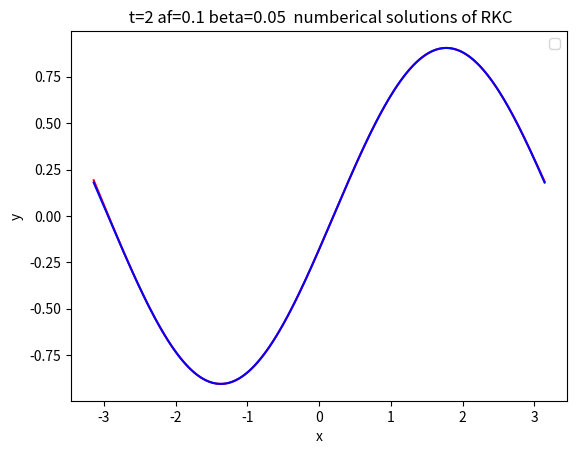
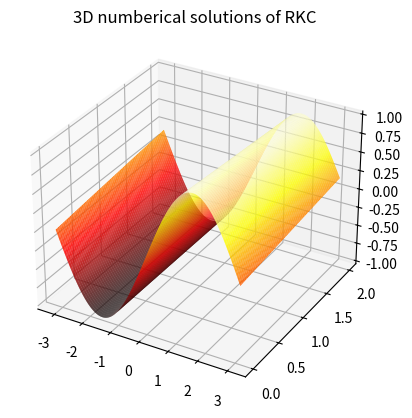

Recreate these plots in Python, in order.
import numpy as np  #改造二步二阶不变步长
import numpy.matlib
import matplotlib.pyplot as plt
import math
import pandas as pd
from pandas import Series,DataFrame
import seaborn as sns
from numpy.polynomial import chebyshev
import time
np.seterr(divide='ignore', invalid='ignore')
M=600
time_st=time.time()
x0=-math.pi
x_end=math.pi
x=np.linspace(x0,x_end,M+1,dtype=float)
hx=x[1]-x[0]
A=np.zeros((M+1,M+1))
y=np.zeros((M+1,1))
solu=np.zeros((M+1,1))
bt=0.05
af=0.1
tol=1e-4
A[0][0],A[0][1],A[0][2],A[0][3]=2*bt/(hx**2)+af/hx,-5*bt/(hx**2)-af/hx,4*bt/(hx**2),-bt/(hx**2)
A[1][0],A[1][1],A[1][2]=bt/(hx**2)+af/hx,-2*bt/(hx**2)-af/hx,bt/(hx**2)
for i in range(M+1):
    y[i]=math.sin(x[i])
    solu[i]=np.e**(-bt*2)*np.sin(x[i]-af*2)
    if i>=2 and i<=M-1:
        A[i][i-2],A[i][i-1]=-af/(2*hx),bt/(hx**2)+4*af/(2*hx)
        A[i][i],A[i][i+1]=-2*bt/(hx**2)-3*af/(2*hx),bt/(hx**2)
    '''
    if i==M:
        A[M][M-3],A[M][M-2]=-bt/(hx**2),4*bt/(hx**2)-af/hx
        A[M][M-1],A[M][M]=-5*bt/(hx**2)+4*af/hx,2*bt/(hx**2)-3*af/hx
    '''
    if i==M:
        A[M][1],A[M][M-2]=bt/(hx**2),-af/(2*hx)
        A[M][M-1],A[M][M]=bt/(hx**2)+4*af/(2*hx),-2*bt/(hx**2)-3*af/hx
def err(x,y,h):
    return (0.17 )*(12*(x-y)+6*h*(np.dot(A,x)+np.dot(A,y)))
def fun1(x,y):
     return np.dot(A,y)
def RKC(f,t0,t_end,h,u0,s):
    tc=[t0] #t的初始
    y=u0
    nfe=0
    h1=h
    cheb_poly = chebyshev.Chebyshev([0] * (s + 1))
    cheb_poly.coef[-1] = 1  # 将最高阶系数设为1，得到s阶切比雪夫多项式
    t3=cheb_poly.deriv(1)
    t4=cheb_poly.deriv(2)
    t5=cheb_poly.deriv(3)
    counter=0
    while tc[-1]<t_end:
        nfe+=s
        w0=1+(0.05)/((s)**2)
        c=np.zeros(s+1)
        b=np.zeros(s+1)
        t=np.zeros(s+1)
        t1=np.zeros(s+1)
        k=np.zeros((M+1,4))
        ky=np.zeros((M+1,2))
        u1=np.zeros(s+1)
        x=np.zeros(s+1)
        x[0],x[1]=0,0 
        c[0]=0
        b[0]=1
        t[0]=1
        t[1]=w0
        w1=1/(0.341*(s**2))
        t1[0]=0
        t1[1]=1
        b[1]=1/t[1]
        u=np.zeros(s+1)
        u[0],u[1]=0,0
        v=np.zeros(s+1)
        v[0],v[1]=0,0  
        u[0],u1[1]=0,w1/w0
        print(u1[1])
        c[1]=u1[1]
        for j in range(2,s+1):
         t[j]=2*w0*t[j-1]-t[j-2]
         t1[j]=2*t[j-1]+2*w0*t1[j-1]-t1[j-2]
         b[j]=1/t[j]
         v[j]=-b[j]/b[j-2]
         u[j]=2*w0*b[j]/b[j-1]
            #print(v[j])
         u1[j]=2*w1*b[j]/b[j-1]
         c[j]=u[j]*c[j-1]+v[j]*c[j-2]+u1[j]
         x[j]=u[j]*x[j-1]+v[j]*x[j-2]+u1[j]*c[j-1]
        k[:,0]=y[:,-1]
        ky[:,0]=fun1(t[-1],y[:,-1])
        k[:,1]=y[:,-1]+u1[1] *h *ky[:,0]
        ky[:,1]=fun1(t[-1]+u1[1]*h,k[:,1])
        k[:,2]=k[:,1]
        k[:,1]=k[:,0]
        for j in range(2,s+1):
            k[:,3]=u[j]*k[:,2]+v[j]*k[:,1]+(1-u[j]-v[j])*k[:,0]+u1[j]*h*ky[:,1]
            #if j==4:
                #print(k[4])
            ky[:,1]=fun1(tc[-1]+c[j]*h,k[:,3])
            k[:,1]=k[:,2]
            k[:,2]=k[:,3]
        r=1
        bb=cheb_poly(w0)
        bs=bb/(t3(w0)*w1)
        #yt=1/np.sqrt(cc)
        yt=0.6
        bn=(1+r)/(bs*(yt*c[s]+2*x[s]*r*(yt**2)))
        bf1=(c[s]*r*(1+r))/(c[s]+2*x[s]*r*yt)-r
        b0=1-bf1-bn
        tc.append(tc[-1]+h1)
        C=1/6+bf1/6-bn*(bs*t5(w0)*(w1**3)*(yt**3)/(6*bb))
        
        if counter==0:
            yc=(1-bs)*y[:,-1]+bs*k[:,3]
            counter+=1
            h=yt*h1
            print(C)
        else :
            yb=(1-bs)*y[:,-1]+bs*k[:,3]
            yc=bf1*y[:,-2]+b0*y[:,-1]+bn*yb
            if tc[-1] + h1 > t_end:
                 h1 = t_end -tc[-1]
            h=yt*h1
        y = np.column_stack((y, yc))
    return np.array(tc),np.array(y),nfe
t0=0
t_end=2
h=0.03
eig1,abcd=np.linalg.eig(A)
eig2=np.max(np.abs(eig1))
s2=math.sqrt(h*eig2/1.138)
s=math.ceil(s2)
print(s)
if s<=3:
    s=3
tc,y,nfr=RKC(fun1,t0,t_end,h,y,s)
#mse = np.mean((np.array(y[1:M,-1]) - np.array(solu[1:M]))**2)
#mae = np.mean(np.abs(np.array(y[1:M,-1]) - np.array(solu[1:M])
# ))
err=sum([(x - y) ** 2 for x, y in zip(y[1:M,-1], solu[1:M])] )/ len(solu[1:M])
print(np.sqrt(err))
time_end=time.time()
print(time_end-time_st)
print(len(tc))
print("评估次数：",nfr)
print("S:",s)

plt.plot(x, y[:,-1],'red')
plt.plot(x, solu,'blue')
plt.title(' t=2 af=0.1 beta=0.05  numberical solutions of RKC')
plt.xlabel('x')
plt.ylabel('y')
plt.legend()
fig = plt.figure()
ax = fig.add_subplot(projection='3d')
X, Y = np.meshgrid(x, tc)
ax.plot_surface(X,Y,y.T, rstride=1, cstride=1, cmap='hot')
plt.title('3D numberical solutions of RKC')
plt.show()